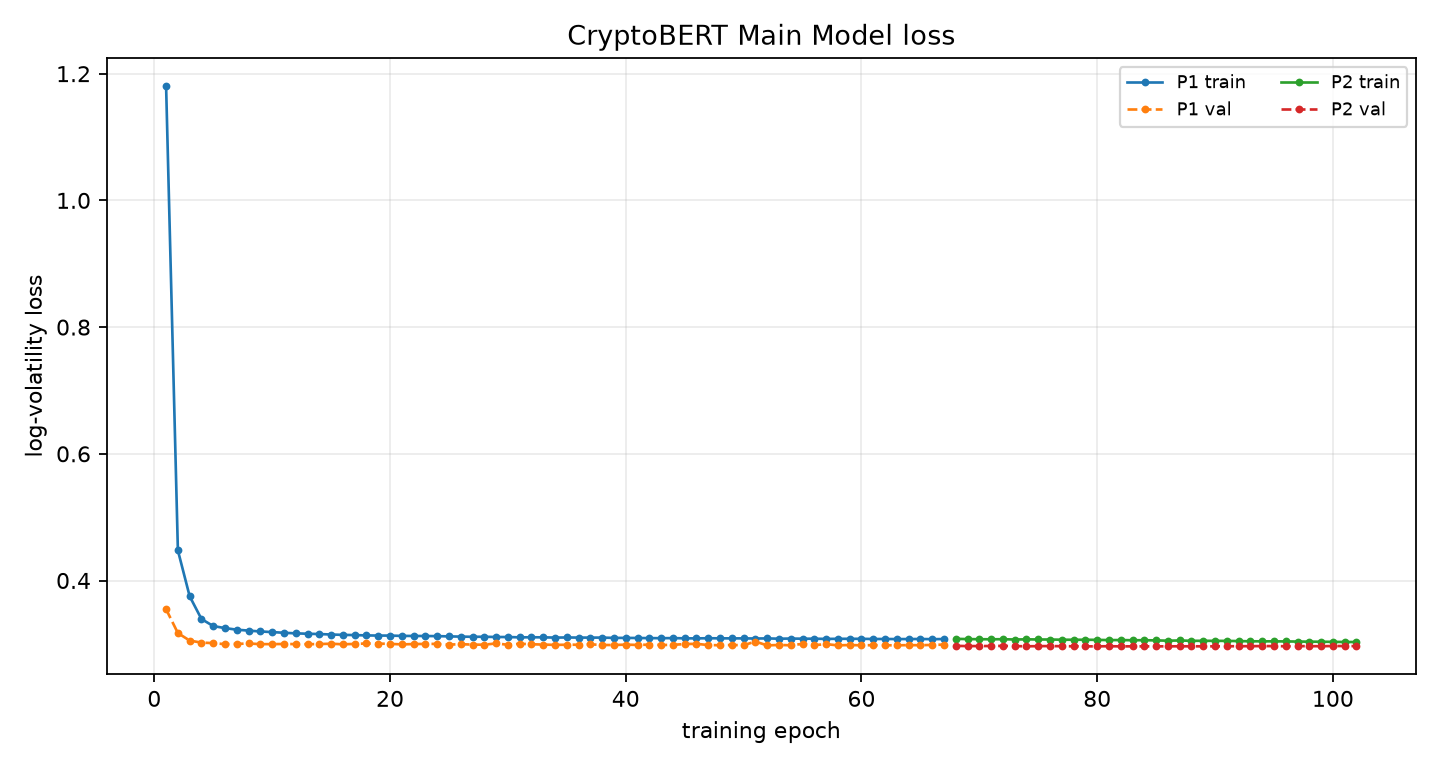

The file beside this chart, header and first rows:
phase, epoch, global_epoch, train_loss, train_primary_loss, val_loss, best_val_loss, patience, lr_news, lr_ts, improved, elapsed_s, ts_scale
P1, 1, 1, 1.18, 1.18, 0.3546, 0.3546, 0, , 0.0001, True, 9.818, 
P1, 2, 2, 0.4475, 0.4475, 0.317, 0.317, 0, , 0.0001, True, 19.99, 
P1, 3, 3, 0.3751, 0.3751, 0.3052, 0.3052, 0, , 0.0001, True, 31.07, 
P1, 4, 4, 0.3392, 0.3392, 0.302, 0.302, 0, , 0.0001, True, 41.46, 
P1, 5, 5, 0.328, 0.328, 0.3012, 0.3012, 0, , 0.0001, True, 51.58, 
P1, 6, 6, 0.3249, 0.3249, 0.2995, 0.2995, 0, , 0.0001, True, 62.53, 
P1, 7, 7, 0.3223, 0.3223, 0.2999, 0.2995, 1, , 0.0001, False, 72.6, 
P1, 8, 8, 0.3209, 0.3209, 0.3006, 0.2995, 2, , 0.0001, False, 82.54, 
P1, 9, 9, 0.3195, 0.3195, 0.2995, 0.2995, 3, , 0.0001, False, 93.81, 
P1, 10, 10, 0.3186, 0.3186, 0.2996, 0.2995, 4, , 0.0001, False, 103.8, 
P1, 11, 11, 0.3175, 0.3175, 0.2998, 0.2995, 5, , 0.0001, False, 114, 
P1, 12, 12, 0.3166, 0.3166, 0.2996, 0.2995, 6, , 0.0001, False, 125.4, 
P1, 13, 13, 0.316, 0.316, 0.2994, 0.2994, 0, , 0.0001, True, 135.6, 
P1, 14, 14, 0.3155, 0.3155, 0.2997, 0.2994, 1, , 0.0001, False, 145.8, 
P1, 15, 15, 0.3147, 0.3147, 0.3002, 0.2994, 2, , 0.0001, False, 156.9, 
P1, 16, 16, 0.3142, 0.3142, 0.2993, 0.2993, 0, , 0.0001, True, 167.1, 
P1, 17, 17, 0.3138, 0.3138, 0.2999, 0.2993, 1, , 0.0001, False, 177.2, 
P1, 18, 18, 0.3133, 0.3133, 0.3006, 0.2993, 2, , 0.0001, False, 187.6, 
P1, 19, 19, 0.3131, 0.3131, 0.3004, 0.2993, 3, , 0.0001, False, 198.7, 
P1, 20, 20, 0.3131, 0.3131, 0.3, 0.2993, 4, , 0.0001, False, 208.7, 
P1, 21, 21, 0.3125, 0.3125, 0.2991, 0.2991, 0, , 0.0001, True, 219, 
P1, 22, 22, 0.3125, 0.3125, 0.2997, 0.2991, 1, , 0.0001, False, 230.1, 
P1, 23, 23, 0.3124, 0.3124, 0.2999, 0.2991, 2, , 0.0001, False, 240.3, 
P1, 24, 24, 0.3122, 0.3122, 0.3, 0.2991, 3, , 0.0001, False, 250.3, 
P1, 25, 25, 0.3118, 0.3118, 0.2988, 0.2988, 0, , 0.0001, True, 261.8, 
P1, 26, 26, 0.3114, 0.3114, 0.2995, 0.2988, 1, , 0.0001, False, 271.8, 
P1, 27, 27, 0.3112, 0.3112, 0.2988, 0.2988, 2, , 0.0001, False, 281.9, 
P1, 28, 28, 0.3112, 0.3112, 0.2987, 0.2987, 0, , 0.0001, True, 293.3, 
P1, 29, 29, 0.3108, 0.3108, 0.3007, 0.2987, 1, , 0.0001, False, 303.5, 
P1, 30, 30, 0.3108, 0.3108, 0.2985, 0.2985, 0, , 0.0001, True, 313.4, 
P1, 31, 31, 0.3103, 0.3103, 0.3002, 0.2985, 1, , 0.0001, False, 324.7, 
P1, 32, 32, 0.3104, 0.3104, 0.2994, 0.2985, 2, , 0.0001, False, 334.9, 
P1, 33, 33, 0.3103, 0.3103, 0.2989, 0.2985, 3, , 0.0001, False, 344.8, 
P1, 34, 34, 0.3099, 0.3099, 0.2984, 0.2984, 0, , 0.0001, True, 356.1, 
P1, 35, 35, 0.3101, 0.3101, 0.2986, 0.2984, 1, , 0.0001, False, 366.1, 
P1, 36, 36, 0.3099, 0.3099, 0.2986, 0.2984, 2, , 0.0001, False, 376.2, 
P1, 37, 37, 0.3099, 0.3099, 0.2993, 0.2984, 3, , 0.0001, False, 386.3, 
P1, 38, 38, 0.3099, 0.3099, 0.2982, 0.2982, 0, , 0.0001, True, 397.6, 
P1, 39, 39, 0.3094, 0.3094, 0.2982, 0.2982, 0, , 0.0001, True, 407.7, 
P1, 40, 40, 0.3094, 0.3094, 0.2988, 0.2982, 1, , 0.0001, False, 417.8, 
P1, 41, 41, 0.3093, 0.3093, 0.2983, 0.2982, 2, , 0.0001, False, 429.1, 
P1, 42, 42, 0.309, 0.309, 0.2988, 0.2982, 3, , 0.0001, False, 439.2, 
P1, 43, 43, 0.309, 0.309, 0.2982, 0.2982, 4, , 0.0001, False, 449.3, 
P1, 44, 44, 0.3091, 0.3091, 0.2984, 0.2982, 5, , 0.0001, False, 461.5, 
P1, 45, 45, 0.3087, 0.3087, 0.2997, 0.2982, 6, , 0.0001, False, 471.7, 
P1, 46, 46, 0.3086, 0.3086, 0.3001, 0.2982, 7, , 0.0001, False, 481.9, 
P1, 47, 47, 0.3089, 0.3089, 0.2981, 0.2981, 0, , 0.0001, True, 493.2, 
P1, 48, 48, 0.3087, 0.3087, 0.2978, 0.2978, 0, , 0.0001, True, 503.3, 
P1, 49, 49, 0.3087, 0.3087, 0.2982, 0.2978, 1, , 0.0001, False, 513.5, 
P1, 50, 50, 0.3086, 0.3086, 0.2978, 0.2978, 2, , 0.0001, False, 524.9, 
P1, 51, 51, 0.3084, 0.3084, 0.3037, 0.2978, 3, , 0.0001, False, 535, 
P1, 52, 52, 0.3086, 0.3086, 0.2975, 0.2975, 0, , 0.0001, True, 545, 
P1, 53, 53, 0.3081, 0.3081, 0.2983, 0.2975, 1, , 0.0001, False, 556.5, 
P1, 54, 54, 0.3084, 0.3084, 0.2977, 0.2975, 2, , 0.0001, False, 566.6, 
P1, 55, 55, 0.3081, 0.3081, 0.2999, 0.2975, 3, , 0.0001, False, 576.8, 
P1, 56, 56, 0.3081, 0.3081, 0.2979, 0.2975, 4, , 0.0001, False, 587.1, 
P1, 57, 57, 0.3078, 0.3078, 0.2996, 0.2975, 5, , 0.0001, False, 598.1, 
P1, 58, 58, 0.308, 0.308, 0.2976, 0.2975, 6, , 0.0001, False, 608.2, 
P1, 59, 59, 0.308, 0.308, 0.2982, 0.2975, 7, , 0.0001, False, 618.4, 
P1, 60, 60, 0.3079, 0.3079, 0.2977, 0.2975, 8, , 0.0001, False, 629.7, 
... 42 more rows
